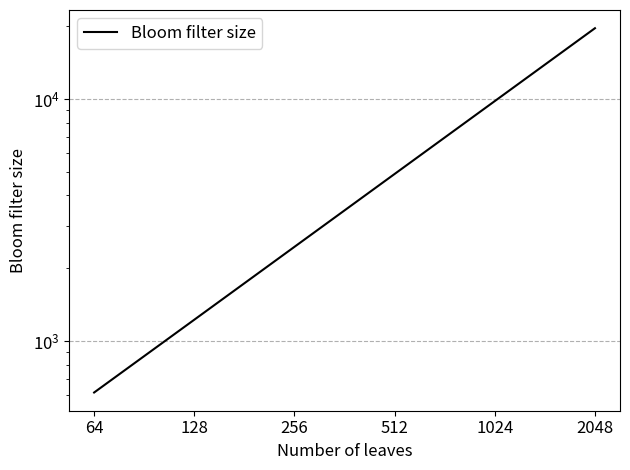

This chart was generated by the following Python code: (Note: this script raises an exception after producing the figure.)
#!/usr/bin/python3

import pandas as pd
import sys
import matplotlib.pyplot as plt
import numpy as np

# x axis
x_values = [64, 128, 256, 512, 1024, 2048]

# data
ind = [x for x, _ in enumerate(x_values)]


xlabel_name = "Number of leaves"
ylabel_name = "Bloom filter size"
output_name = "bloom.pdf"

plt.ylabel(ylabel_name, size=12)
plt.xlabel(xlabel_name, size=12)
plt.tick_params('y', labelsize=12)
plt.xticks(ind, x_values, size=12)
plt.gca().yaxis.grid(True, linestyle='--')

plt.plot(ind, [614, 1227, 2454, 4908, 9816, 19631], '-', color ='black', label='Bloom filter size')

plt.yscale('log')

plt.tight_layout()
plt.legend(loc="upper left", prop={'size': 12})
plt.savefig("/home/<user>/scuola/pdm/report/images/" + output_name, format="pdf")
#plt.savefig(output_name, format="pdf")

#print_all(len(source_names), source_names, data_a_means, data_a_stds, data_b_means, data_b_stds)
